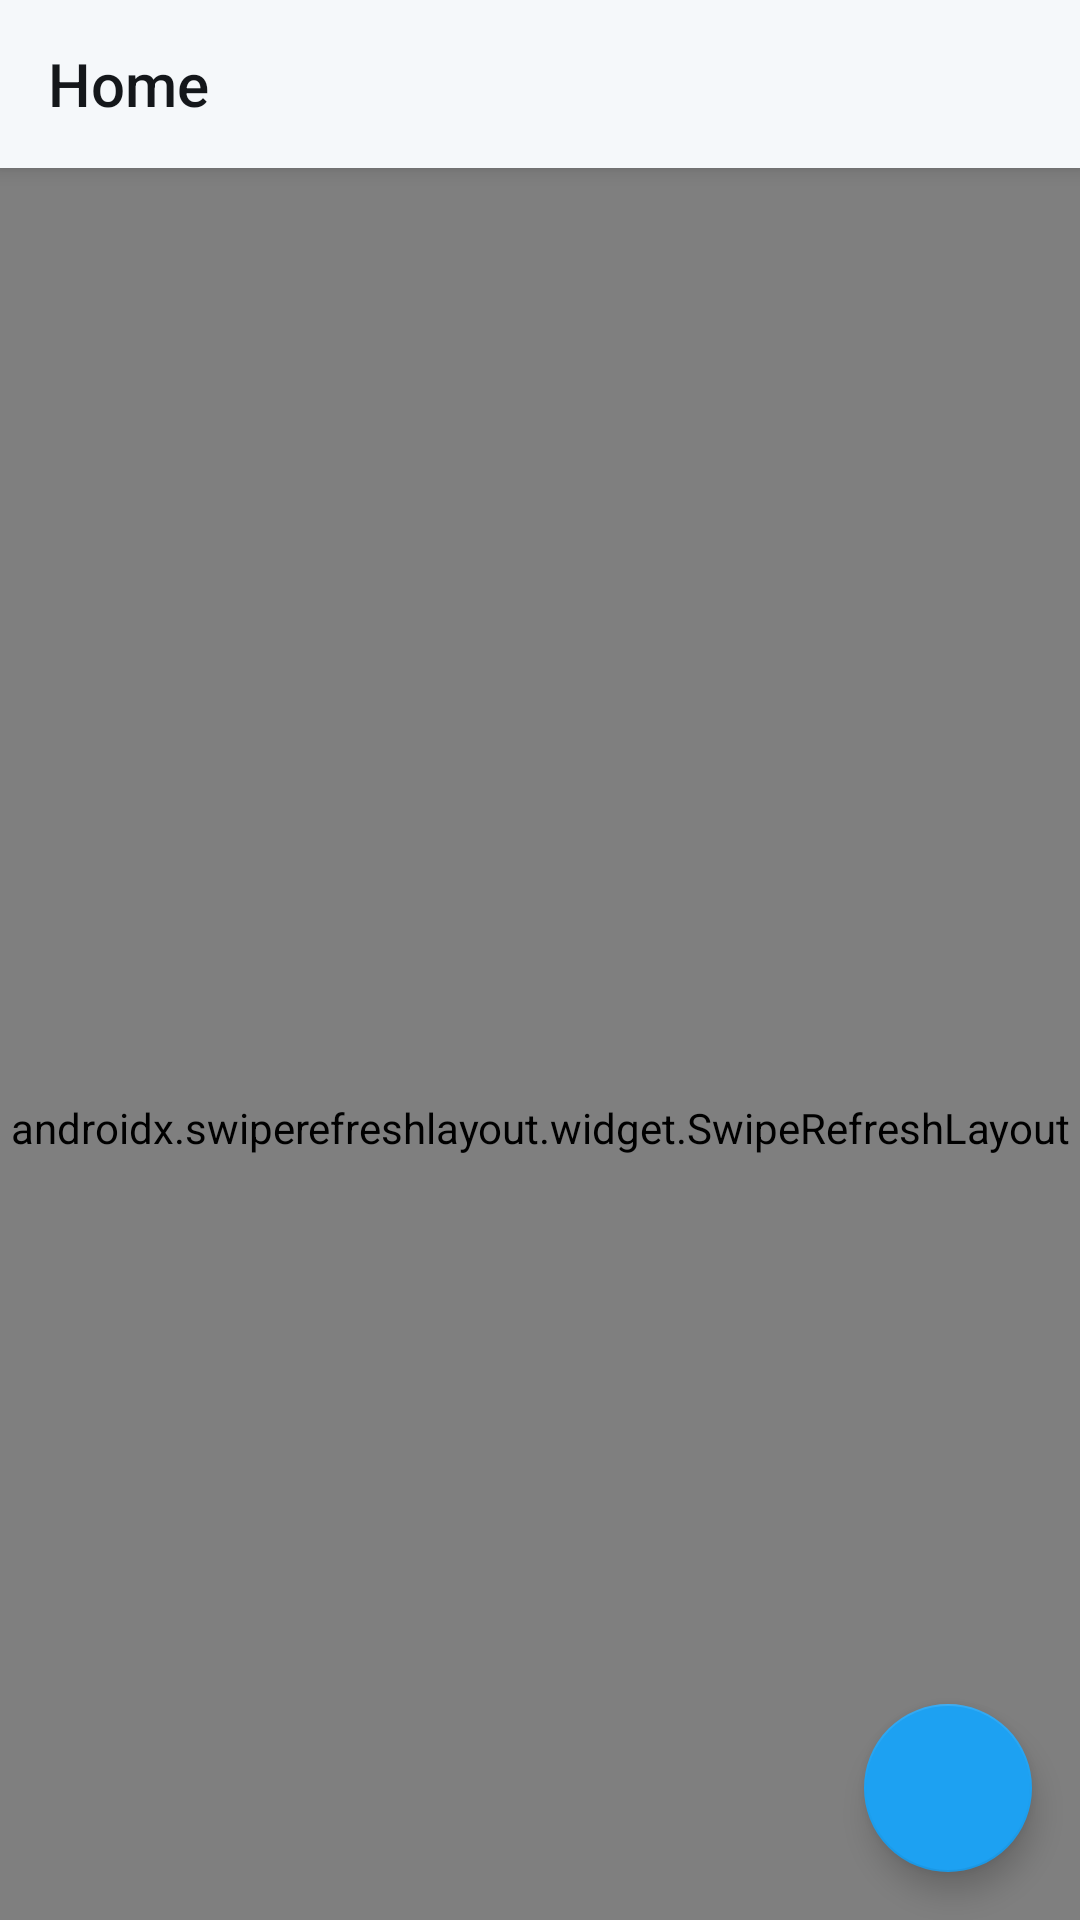

Layout XML and referenced resources for this Android screen:
<!-- AndroidManifest.xml: application theme AppTheme -->
<!-- res/layout/activity_list.xml -->
<?xml version="1.0" encoding="utf-8"?>
<layout
        xmlns:android="http://schemas.android.com/apk/res/android"
        xmlns:app="http://schemas.android.com/apk/res-auto">

    <data>
        <variable
                name="viewModel"
                type="ca.rjreid.twitterclient.screens.list.ListViewModel" />
    </data>

    <androidx.coordinatorlayout.widget.CoordinatorLayout
            android:layout_width="match_parent"
            android:layout_height="match_parent">

        <com.google.android.material.appbar.AppBarLayout
                android:id="@+id/appBarLayout"
                android:layout_width="match_parent"
                android:layout_height="wrap_content"
                android:background="@color/white"
                android:theme="@style/Theme.AppCompat.Light.NoActionBar">

            <androidx.appcompat.widget.Toolbar
                    android:id="@+id/toolbar"
                    android:layout_width="match_parent"
                    android:layout_height="?attr/actionBarSize"
                    android:theme="@style/ThemeOverlay.AppCompat.Light"
                    app:layout_collapseMode="none"
                    app:layout_scrollFlags="scroll|enterAlways"
                    app:popupTheme="@style/ThemeOverlay.AppCompat.Light"
                    app:titleTextColor="@color/black"
                    app:title="Home"/>

        </com.google.android.material.appbar.AppBarLayout>

        <androidx.swiperefreshlayout.widget.SwipeRefreshLayout
                android:id="@+id/swipeRefreshLayout"
                android:layout_width="match_parent"
                android:layout_height="match_parent"
                app:layout_behavior="@string/appbar_scrolling_view_behavior">

           <androidx.recyclerview.widget.RecyclerView
                   android:id="@+id/recyclerView"
                   android:layout_width="match_parent"
                   android:layout_height="match_parent"/>

        </androidx.swiperefreshlayout.widget.SwipeRefreshLayout>

        <com.google.android.material.floatingactionbutton.FloatingActionButton
                android:layout_width="wrap_content"
                android:layout_height="wrap_content"
                android:layout_gravity="end|bottom"
                android:src="@drawable/ic_add"
                android:layout_margin="16dp"
                android:onClickListener="@{() -> viewModel.onAddClicked()}"
                app:backgroundTint="@color/primaryBlue"
                app:tint="@color/white"/>

    </androidx.coordinatorlayout.widget.CoordinatorLayout>

</layout>
<!-- resources referenced by this layout -->
<resources>
  <color name="black">#14171A</color>
  <color name="primaryBlue">#1DA1F2</color>
  <color name="white">#F5F8FA</color>
  <style name="AppTheme" parent="Theme.MaterialComponents.Light.NoActionBar">
          <item name="colorPrimary">@color/primaryBlue</item>
          <item name="colorPrimaryDark">@color/secondaryBlue</item>
          <item name="colorAccent">@color/white</item>
          <item name="android:windowBackground">@color/white</item>
          <item name="android:fontFamily">sans-serif</item>
          <item name="android:textColor">@color/darkGray</item>
      </style>
  <color name="secondaryBlue">#0e6aa3</color>
  <color name="darkGray">#657786</color>
</resources>
